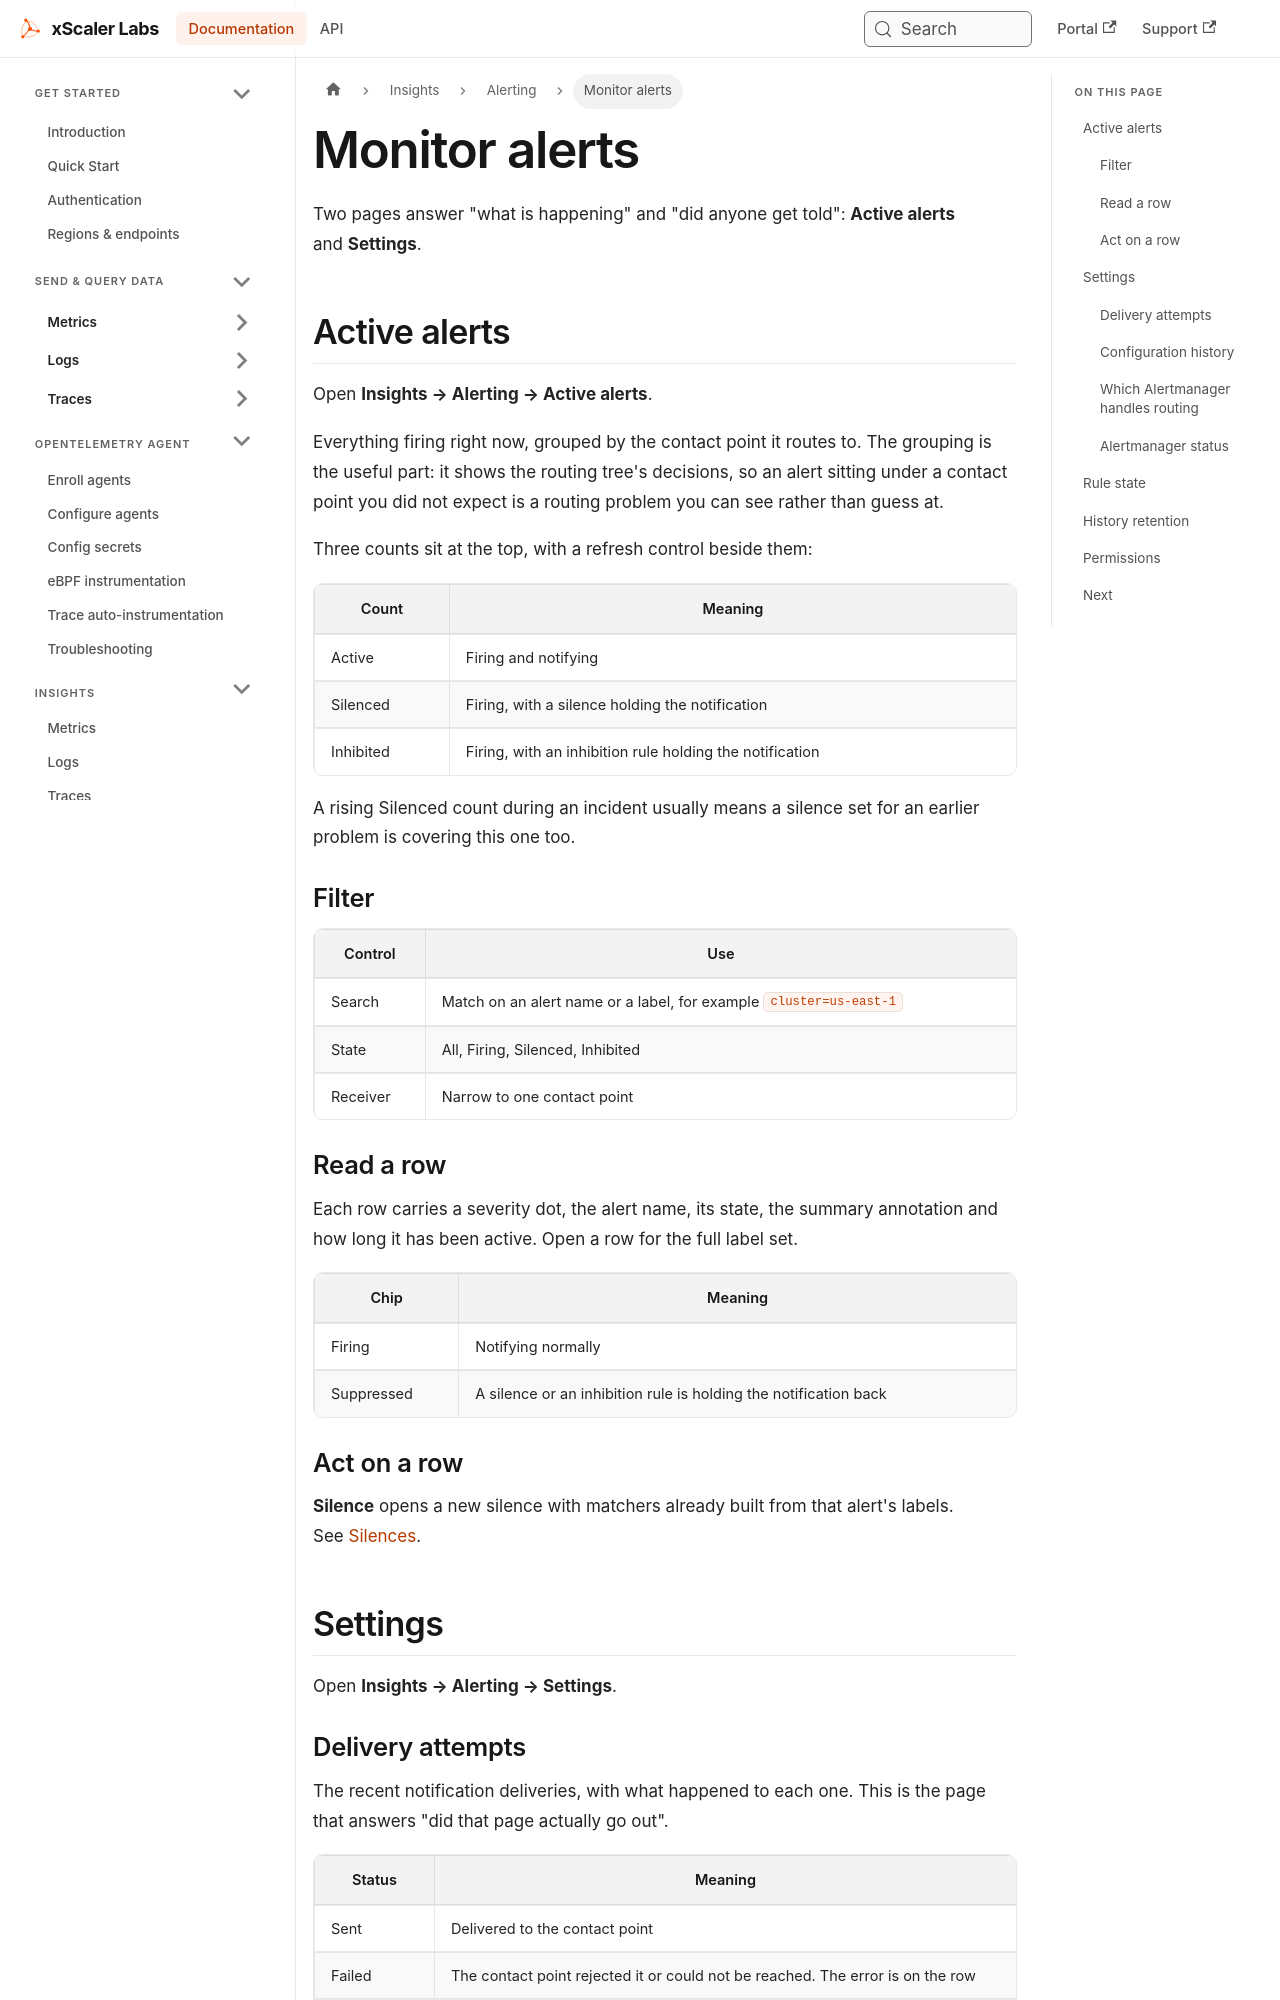

repository: xscaler/docs · page: insights/alerting/monitor.html · generator: docusaurus

---
id: monitor
title: Monitor alerts
sidebar_label: Monitor alerts
slug: /insights/alerting/monitor
---

# Monitor alerts

Two pages answer "what is happening" and "did anyone get told": **Active
alerts** and **Settings**.

## Active alerts

Open **Insights → Alerting → Active alerts**.

Everything firing right now, grouped by the contact point it routes to. The
grouping is the useful part: it shows the routing tree's decisions, so an alert
sitting under a contact point you did not expect is a routing problem you can
see rather than guess at.

Three counts sit at the top, with a refresh control beside them:

| Count | Meaning |
|-------|---------|
| Active | Firing and notifying |
| Silenced | Firing, with a silence holding the notification |
| Inhibited | Firing, with an inhibition rule holding the notification |

A rising Silenced count during an incident usually means a silence set for an
earlier problem is covering this one too.

### Filter

| Control | Use |
|---------|-----|
| Search | Match on an alert name or a label, for example `cluster=us-east-1` |
| State | All, Firing, Silenced, Inhibited |
| Receiver | Narrow to one contact point |

### Read a row

Each row carries a severity dot, the alert name, its state, the summary
annotation and how long it has been active. Open a row for the full label set.

| Chip | Meaning |
|------|---------|
| Firing | Notifying normally |
| Suppressed | A silence or an inhibition rule is holding the notification back |

### Act on a row

**Silence** opens a new silence with matchers already built from that alert's
labels. See [Silences](/insights/alerting/suppress).

## Settings

Open **Insights → Alerting → Settings**.
